Run: headless pygame with SDL's dummy video driver; simulated clock (each Clock.tick advances the game by its frame time, no real sleeping); random seed 0; keys injected as events and as key.get_pressed() state; mouse plan: one left click at the window centre at the start of phase 2, then a move to the lower-right quarter at the start of phase 3.
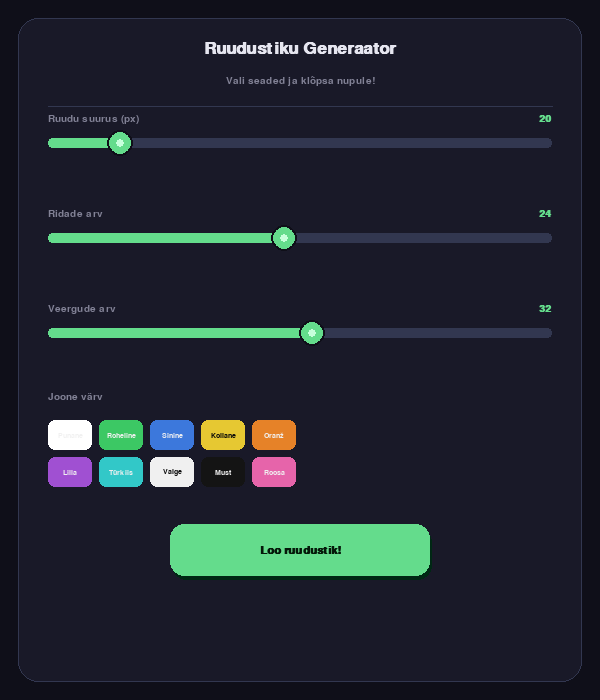
Frame 1 of 4 · flips 1–60 · no input
Frame 2 of 4 · flips 61–180 · clicked the window centre · tapped SPACE, RETURN · held RIGHT (→), D · screen unchanged from frame 1, image omitted
Frame 3 of 4 · flips 181–300 · moved the mouse to the lower-right quarter · held DOWN (↓), S · screen unchanged from frame 2, image omitted
Frame 4 of 4 · flips 301–420 · held LEFT (←), A, UP (↑), W · screen unchanged from frame 3, image omitted

The pygame program that drew these frames:

import pygame
import sys

# ── Värvid ──────────────────────────────────────────────────────────────────
BG         = (15, 15, 25)
PANEL      = (25, 25, 40)
ACCENT     = (100, 220, 140)
TEXT       = (230, 230, 240)
TEXT_DIM   = (130, 130, 150)
BORDER     = (50, 55, 80)

LINE_COLORS = {
    "Punane":    (220, 60,  60),
    "Roheline":  (60,  200, 100),
    "Sinine":    (60,  120, 220),
    "Kollane":   (230, 200, 50),
    "Oranž":     (230, 130, 40),
    "Lilla":     (160, 80,  210),
    "Türkiis":   (50,  200, 200),
    "Valge":     (240, 240, 240),
    "Must":      (20,  20,  20),
    "Roosa":     (230, 100, 170),
}

TAUST_VARV = (144, 238, 144)


def draw_rounded_rect(surf, color, rect, radius=10, border=0, border_color=None):
    pygame.draw.rect(surf, color, rect, border_radius=radius)
    if border and border_color:
        pygame.draw.rect(surf, border_color, rect, border, border_radius=radius)


def lerp_color(a, b, t):
    return tuple(int(a[i] + (b[i] - a[i]) * t) for i in range(3))


class Slider:
    def __init__(self, x, y, w, min_val, max_val, default, label):
        self.rect     = pygame.Rect(x, y, w, 6)
        self.min      = min_val
        self.max      = max_val
        self.value    = default
        self.label    = label
        self.dragging = False
        self.hr       = 11

    def _val_to_x(self):
        t = (self.value - self.min) / (self.max - self.min)
        return self.rect.x + int(t * self.rect.w)

    def handle(self):
        return pygame.Rect(self._val_to_x() - self.hr,
                           self.rect.centery - self.hr,
                           self.hr * 2, self.hr * 2)

    def event(self, e):
        if e.type == pygame.MOUSEBUTTONDOWN and self.handle().collidepoint(e.pos):
            self.dragging = True
        if e.type == pygame.MOUSEBUTTONUP:
            self.dragging = False
        if e.type == pygame.MOUSEMOTION and self.dragging:
            t = max(0.0, min(1.0, (e.pos[0] - self.rect.x) / self.rect.w))
            self.value = round(self.min + t * (self.max - self.min))

    def draw(self, surf, font_sm, font_label):
        draw_rounded_rect(surf, BORDER, self.rect.inflate(0, 4), radius=4)
        filled = self.rect.copy()
        filled.w = max(0, self._val_to_x() - self.rect.x)
        if filled.w > 0:
            draw_rounded_rect(surf, ACCENT, filled.inflate(0, 4), radius=4)
        hx, hy = self._val_to_x(), self.rect.centery
        pygame.draw.circle(surf, BG,    (hx, hy), self.hr + 2)
        pygame.draw.circle(surf, ACCENT,(hx, hy), self.hr)
        pygame.draw.circle(surf, (200, 255, 220), (hx, hy), 4)
        lbl = font_label.render(self.label, True, TEXT_DIM)
        surf.blit(lbl, (self.rect.x, self.rect.y - 26))
        val_s = font_sm.render(str(int(self.value)), True, ACCENT)
        surf.blit(val_s, (self.rect.right - val_s.get_width(), self.rect.y - 26))


class ColorPicker:
    def __init__(self, x, y, label):
        self.label    = label
        self.selected = "Punane"
        self.names    = list(LINE_COLORS.keys())
        self.x, self.y = x, y
        self.sw, self.sh = 44, 30
        self.gap = 7
        self.rects = {}
        self._build()

    def _build(self):
        cols = 5
        for i, name in enumerate(self.names):
            col = i % cols
            row = i // cols
            self.rects[name] = pygame.Rect(
                self.x + col * (self.sw + self.gap),
                self.y + row * (self.sh + self.gap),
                self.sw, self.sh)

    def event(self, e):
        if e.type == pygame.MOUSEBUTTONDOWN:
            for name, r in self.rects.items():
                if r.collidepoint(e.pos):
                    self.selected = name

    def draw(self, surf, font_label, font_tiny):
        lbl = font_label.render(self.label, True, TEXT_DIM)
        surf.blit(lbl, (self.x, self.y - 28))
        for name, r in self.rects.items():
            color = LINE_COLORS[name]
            draw_rounded_rect(surf, color, r, radius=7)
            if name == self.selected:
                draw_rounded_rect(surf, (255,255,255), r, radius=7,
                                  border=3, border_color=(255,255,255))
            lum = 0.299*color[0] + 0.587*color[1] + 0.114*color[2]
            tc  = (10,10,10) if lum > 160 else (240,240,240)
            t   = font_tiny.render(name, True, tc)
            surf.blit(t, t.get_rect(center=r.center))

    def get_color(self):
        return LINE_COLORS[self.selected]

    def height(self):
        rows = (len(self.names) + 4) // 5
        return rows * (self.sh + self.gap)


class Button:
    def __init__(self, x, y, w, h, text):
        self.rect    = pygame.Rect(x, y, w, h)
        self.text    = text
        self.hover   = False
        self.clicked = False
        self._anim   = 0.0

    def event(self, e):
        self.clicked = False
        if e.type == pygame.MOUSEMOTION:
            self.hover = self.rect.collidepoint(e.pos)
        if e.type == pygame.MOUSEBUTTONDOWN and self.rect.collidepoint(e.pos):
            self.clicked = True

    def draw(self, surf, font):
        target = 1.0 if self.hover else 0.0
        self._anim += (target - self._anim) * 0.18
        base = lerp_color(ACCENT, (180, 255, 200), self._anim)
        shadow = pygame.Rect(self.rect.x+2, self.rect.y+4, self.rect.w, self.rect.h)
        draw_rounded_rect(surf, (0, 40, 20), shadow, radius=14)
        draw_rounded_rect(surf, base, self.rect, radius=14)
        lbl = font.render(self.text, True, (5, 25, 10))
        surf.blit(lbl, lbl.get_rect(center=self.rect.center))


def draw_grid(surf, ridu, veerge, ruudu_suurus, joone_varv):
    surf.fill(TAUST_VARV)
    for r in range(ridu + 1):
        pygame.draw.line(surf, joone_varv,
                         (0, r * ruudu_suurus),
                         (veerge * ruudu_suurus, r * ruudu_suurus), 1)
    for c in range(veerge + 1):
        pygame.draw.line(surf, joone_varv,
                         (c * ruudu_suurus, 0),
                         (c * ruudu_suurus, ridu * ruudu_suurus), 1)


def show_grid(ridu, veerge, ruudu_suurus, joone_varv):
    laius  = veerge * ruudu_suurus
    korgus = ridu   * ruudu_suurus
    info   = pygame.display.Info()
    laius  = min(laius,  info.current_w  - 20)
    korgus = min(korgus, info.current_h  - 60)

    win = pygame.display.set_mode((laius, korgus))
    pygame.display.set_caption(f"Ruudustik  {veerge}×{ridu}  |  ESC = tagasi menüüsse")
    clock = pygame.time.Clock()

    while True:
        clock.tick(60)
        draw_grid(win, ridu, veerge, ruudu_suurus, joone_varv)
        pygame.display.flip()
        for e in pygame.event.get():
            if e.type == pygame.QUIT:
                pygame.quit(); sys.exit()
            if e.type == pygame.KEYDOWN and e.key == pygame.K_ESCAPE:
                pygame.display.set_mode((600, 700))
                pygame.display.set_caption("Ruudustiku Generaator")
                return


def main():
    pygame.init()
    W, H = 600, 700
    screen = pygame.display.set_mode((W, H))
    pygame.display.set_caption("Ruudustiku Generaator")
    clock  = pygame.time.Clock()

    try:
        f_title = pygame.font.SysFont("segoeui", 26, bold=True)
        f_label = pygame.font.SysFont("segoeui", 15)
        f_sm    = pygame.font.SysFont("segoeui", 15, bold=True)
        f_tiny  = pygame.font.SysFont("segoeui", 11)
        f_btn   = pygame.font.SysFont("segoeui", 17, bold=True)
    except Exception:
        f_title = f_label = f_sm = f_tiny = f_btn = pygame.font.SysFont(None, 18)

    pad      = 48
    slider_w = W - pad * 2

    sl_size = Slider(pad, 140, slider_w, 10, 80, 20, "Ruudu suurus (px)")
    sl_rows = Slider(pad, 235, slider_w,  1, 50, 24, "Ridade arv")
    sl_cols = Slider(pad, 330, slider_w,  1, 60, 32, "Veergude arv")

    cp   = ColorPicker(pad, 420, "Joone värv")
    cp_h = cp.height()

    btn_y = 420 + cp_h + 30
    btn   = Button(W // 2 - 130, btn_y, 260, 52, "Loo ruudustik!")

    while True:
        clock.tick(60)
        screen.fill(BG)

        draw_rounded_rect(screen, PANEL,
                          pygame.Rect(18, 18, W - 36, H - 36),
                          radius=20, border=1, border_color=BORDER)

        title = f_title.render("Ruudustiku Generaator", True, TEXT)
        screen.blit(title, title.get_rect(centerx=W//2, y=40))
        sub = f_label.render("Vali seaded ja klõpsa nupule!", True, TEXT_DIM)
        screen.blit(sub, sub.get_rect(centerx=W//2, y=76))
        pygame.draw.line(screen, BORDER, (pad, 106), (W - pad, 106), 1)

        sl_size.draw(screen, f_sm, f_label)
        sl_rows.draw(screen, f_sm, f_label)
        sl_cols.draw(screen, f_sm, f_label)
        cp.draw(screen, f_label, f_tiny)
        btn.draw(screen, f_btn)

        pygame.display.flip()

        for e in pygame.event.get():
            if e.type == pygame.QUIT:
                pygame.quit(); sys.exit()
            if e.type == pygame.KEYDOWN and e.key == pygame.K_ESCAPE:
                pygame.quit(); sys.exit()
            sl_size.event(e)
            sl_rows.event(e)
            sl_cols.event(e)
            cp.event(e)
            btn.event(e)
            if btn.clicked:
                show_grid(int(sl_rows.value), int(sl_cols.value),
                          int(sl_size.value), cp.get_color())


if __name__ == "__main__":
    main()
